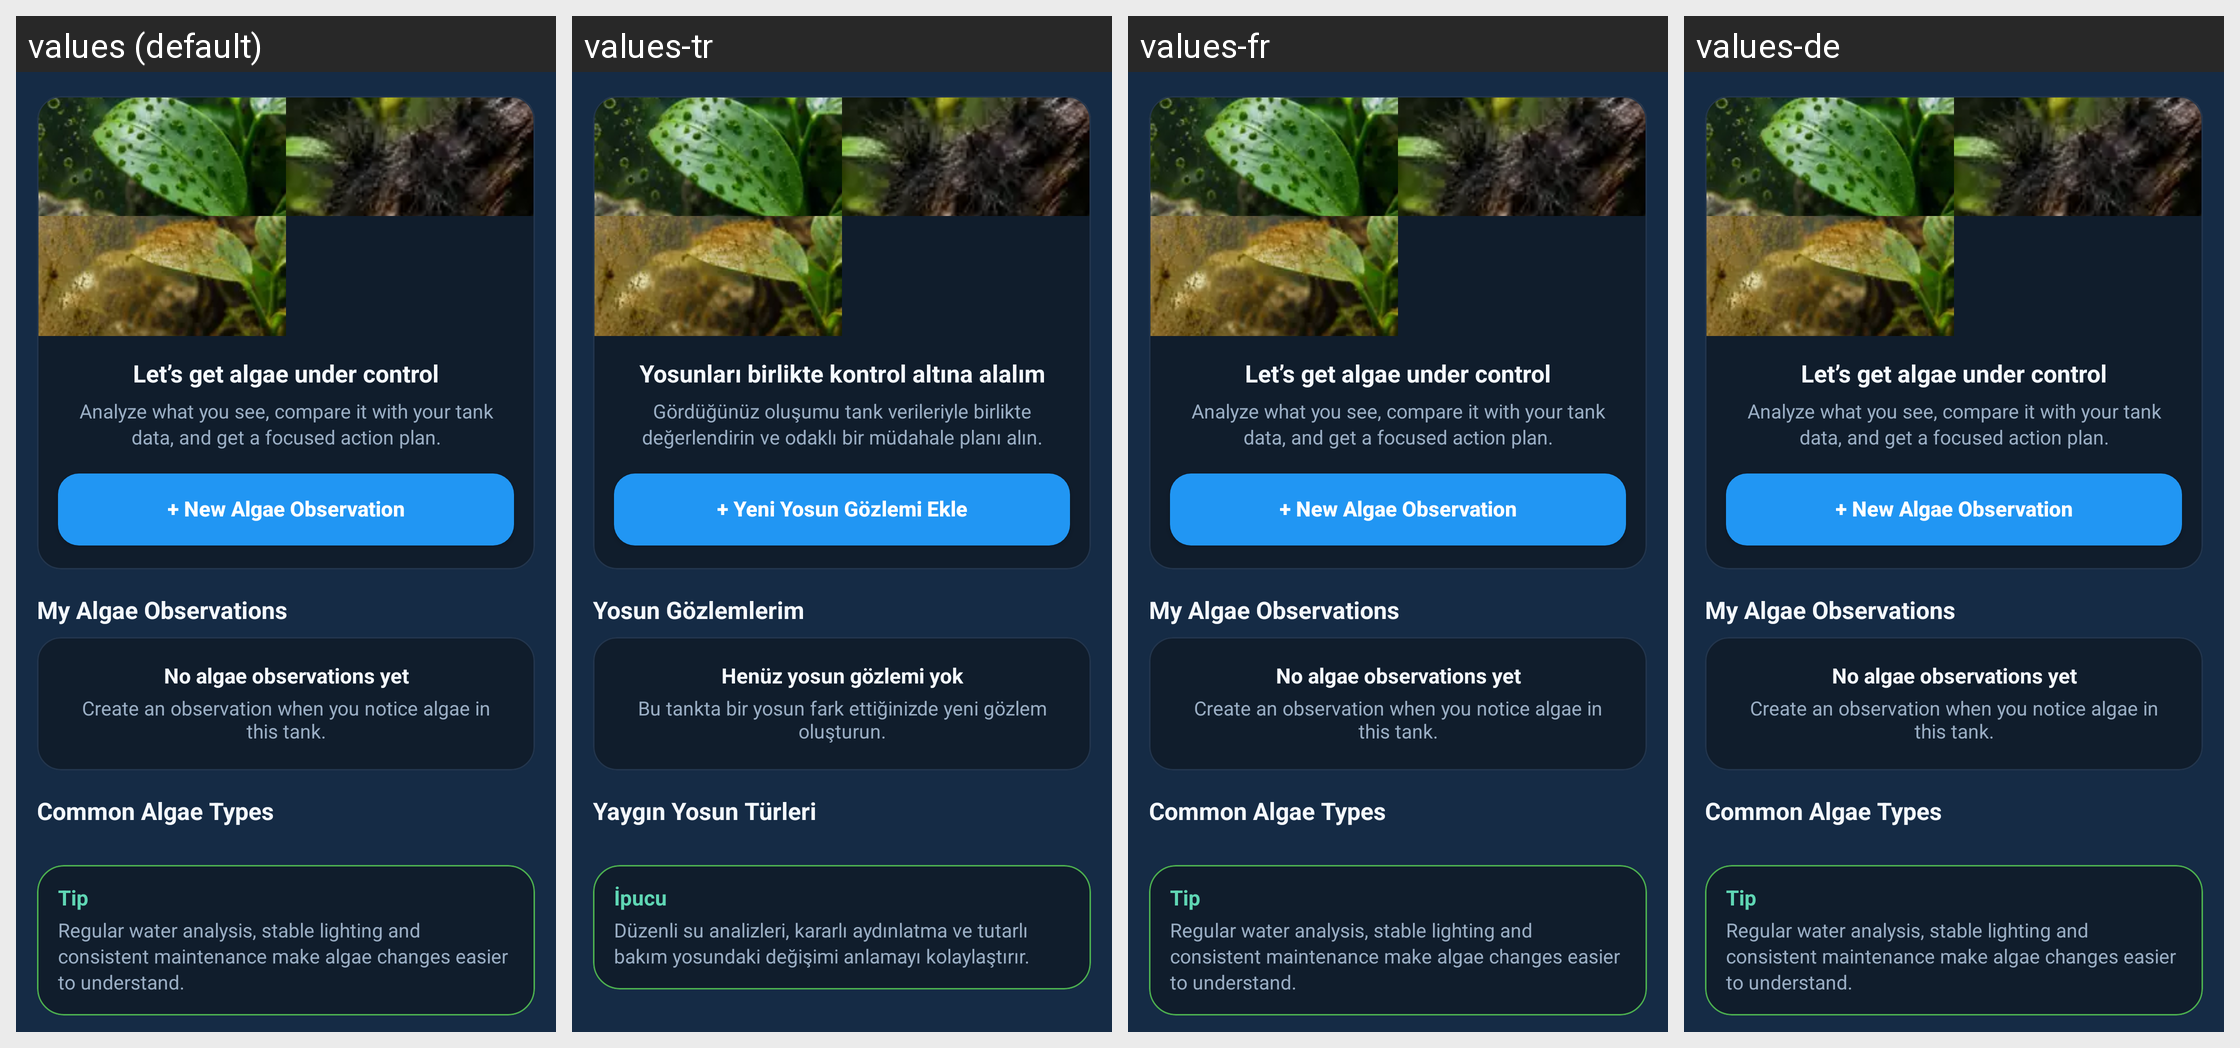

For this localized Android screen grid, give each drawn string resource with its value in every locale shown.
Android screen res/layout/fragment_tank_algae_control.xml rendered under 4 locales, left to right: values (default), values-tr, values-fr, values-de. Device: Nexus 5 (rendered at 1080×1920; each locale shown at half size, 540×960, under a caption strip naming it); theme AppTheme.
Other locales in the repository, not shown: values-es.
Strings drawn on this screen, with the default value and each locale's value (text and hints the layout hard-codes, and strings that could not be matched under every locale, appear in the picture but are not listed):

algae_control_hero_title
  values: Let’s get algae under control
  values-tr: Yosunları birlikte kontrol altına alalım
  values-fr: Let’s get algae under control  [not translated; the default value is used]
  values-de: Let’s get algae under control  [not translated; the default value is used]

algae_control_hero_subtitle
  values: Analyze what you see, compare it with your tank data, and get a focused action plan.
  values-tr: Gördüğünüz oluşumu tank verileriyle birlikte değerlendirin ve odaklı bir müdahale planı alın.
  values-fr: Analyze what you see, compare it with your tank data, and get a focused action plan.  [not translated; the default value is used]
  values-de: Analyze what you see, compare it with your tank data, and get a focused action plan.  [not translated; the default value is used]

algae_control_add_observation
  values: + New Algae Observation
  values-tr: + Yeni Yosun Gözlemi Ekle
  values-fr: + New Algae Observation  [not translated; the default value is used]
  values-de: + New Algae Observation  [not translated; the default value is used]

algae_control_observations_title
  values: My Algae Observations
  values-tr: Yosun Gözlemlerim
  values-fr: My Algae Observations  [not translated; the default value is used]
  values-de: My Algae Observations  [not translated; the default value is used]

algae_control_observations_empty_title
  values: No algae observations yet
  values-tr: Henüz yosun gözlemi yok
  values-fr: No algae observations yet  [not translated; the default value is used]
  values-de: No algae observations yet  [not translated; the default value is used]

algae_control_observations_empty_subtitle
  values: Create an observation when you notice algae in this tank.
  values-tr: Bu tankta bir yosun fark ettiğinizde yeni gözlem oluşturun.
  values-fr: Create an observation when you notice algae in this tank.  [not translated; the default value is used]
  values-de: Create an observation when you notice algae in this tank.  [not translated; the default value is used]

algae_control_common_types_title
  values: Common Algae Types
  values-tr: Yaygın Yosun Türleri
  values-fr: Common Algae Types  [not translated; the default value is used]
  values-de: Common Algae Types  [not translated; the default value is used]

algae_control_tip_title
  values: Tip
  values-tr: İpucu
  values-fr: Tip  [not translated; the default value is used]
  values-de: Tip  [not translated; the default value is used]

algae_control_tip_body
  values: Regular water analysis, stable lighting and consistent maintenance make algae changes easier to understand.
  values-tr: Düzenli su analizleri, kararlı aydınlatma ve tutarlı bakım yosundaki değişimi anlamayı kolaylaştırır.
  values-fr: Regular water analysis, stable lighting and consistent maintenance make algae changes easier to understand.  [not translated; the default value is used]
  values-de: Regular water analysis, stable lighting and consistent maintenance make algae changes easier to understand.  [not translated; the default value is used]
